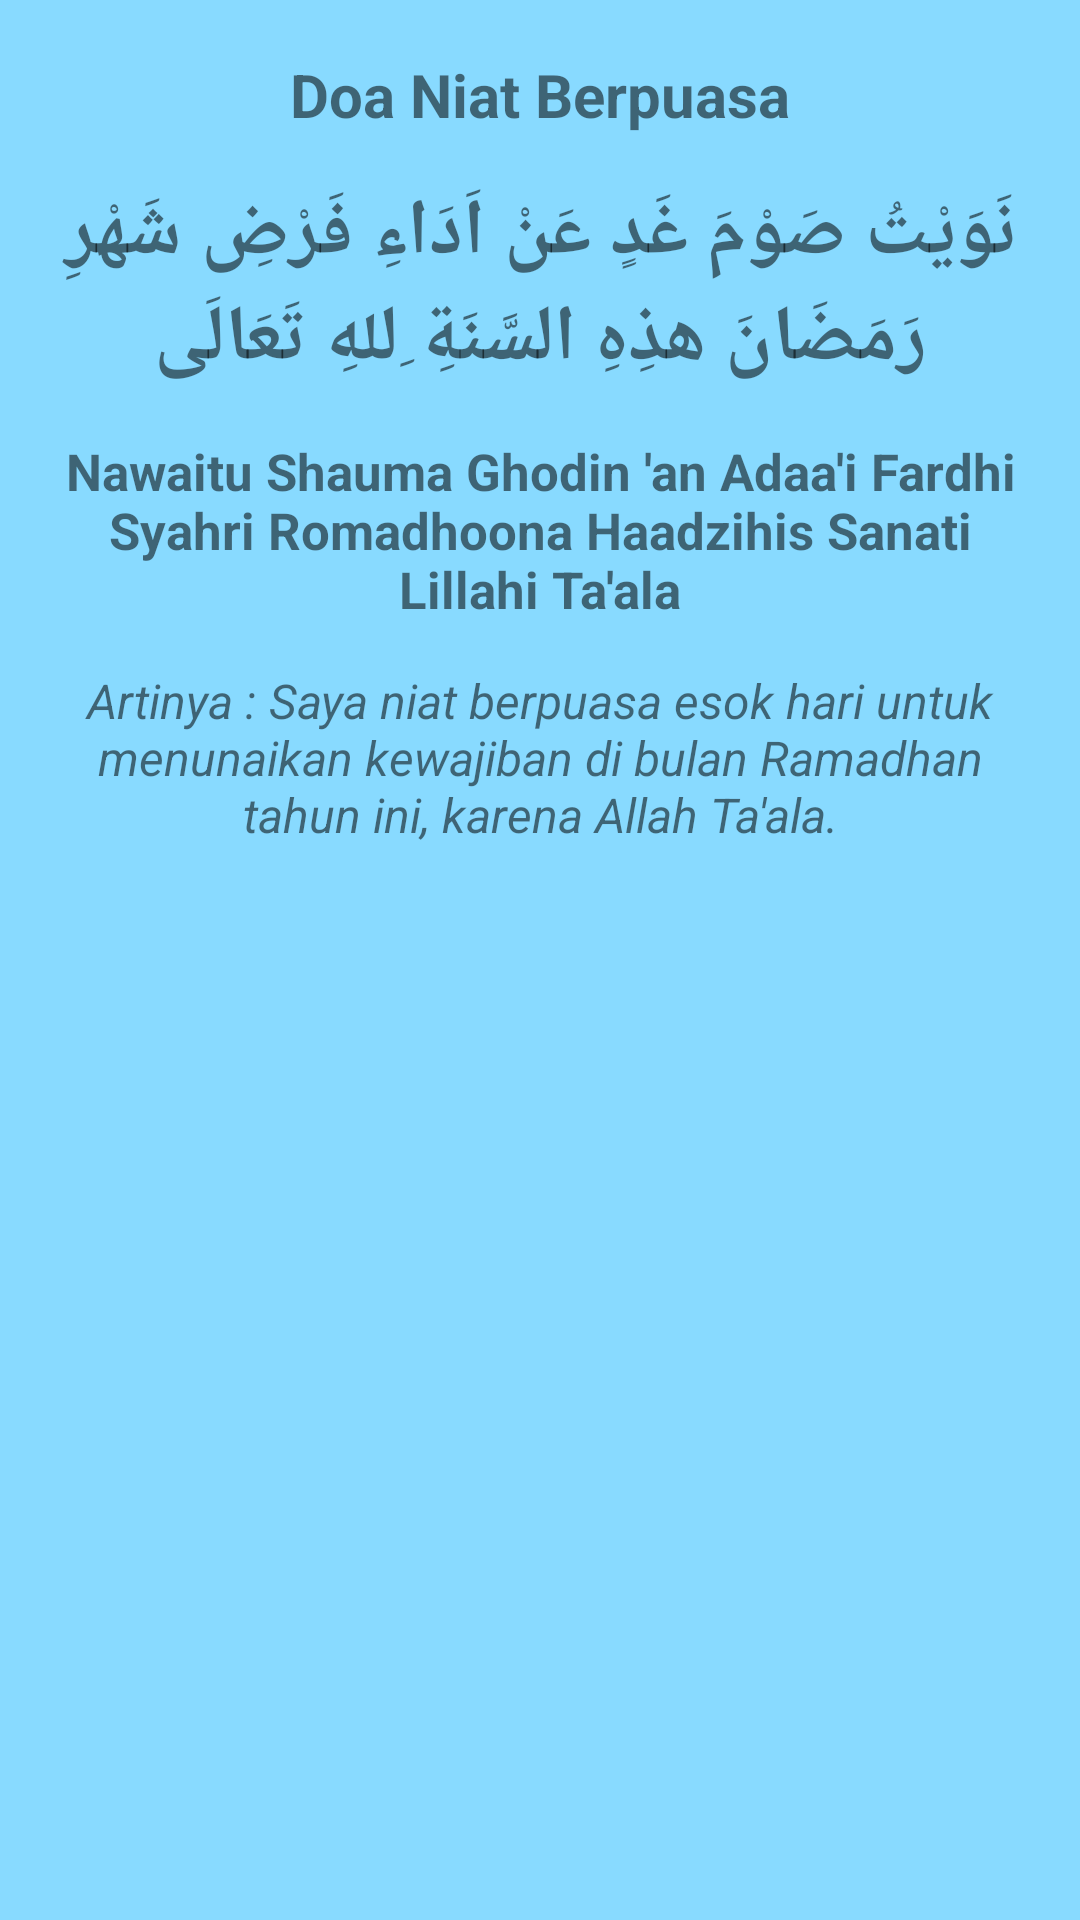

Write the Android layout XML for this screen, with the resource values it uses.
<!-- AndroidManifest.xml: application theme AppTheme -->
<!-- res/layout/activity_niat_puasa.xml -->
<?xml version="1.0" encoding="utf-8"?>
<android.support.constraint.ConstraintLayout xmlns:android="http://schemas.android.com/apk/res/android"
    xmlns:app="http://schemas.android.com/apk/res-auto"
    xmlns:tools="http://schemas.android.com/tools"
    android:layout_width="match_parent"
    android:layout_height="match_parent"
    android:padding="18dp"
    android:background="@drawable/bg_niatpuasa"
    tools:context="tech.toughput.mobiledzikir.NiatPuasaActivity">

    <LinearLayout
        android:layout_width="match_parent"
        android:layout_height="wrap_content"
        android:orientation="vertical">

        <TextView
            android:layout_width="match_parent"
            android:layout_height="wrap_content"
            android:layout_marginBottom="15dp"
            android:text="Doa Niat Berpuasa"
            android:textAlignment="center"
            android:textStyle="bold"
            android:textSize="20sp"/>

        <TextView
            android:layout_width="match_parent"
            android:layout_height="wrap_content"
            android:layout_marginBottom="15dp"
            android:textStyle="bold"
            android:textSize="26sp"
            android:fontFamily="sans-serif"
            android:text="@string/niatpuasa"
            android:textAlignment="center"/>

        <TextView
            android:layout_width="match_parent"
            android:layout_height="wrap_content"
            android:textStyle="bold"
            android:textSize="17sp"
            android:fontFamily="sans-serif"
            android:text="@string/latin1"
            android:textAlignment="center"/>

        <TextView
            android:layout_width="match_parent"
            android:layout_height="wrap_content"
            android:layout_marginTop="15dp"
            android:textStyle="italic"
            android:textSize="16sp"
            android:fontFamily="sans-serif"
            android:text="@string/arti1"
            android:textAlignment="center"/>

    </LinearLayout>

</android.support.constraint.ConstraintLayout>
<!-- resources referenced by this layout -->
<resources>
  <!-- drawable bg_niatpuasa (drawable) -->
  <?xml version="1.0" encoding="utf-8"?>
  <shape xmlns:android="http://schemas.android.com/apk/res/android">
      <solid
          android:color="#88DAFF"/>
  </shape>
  <string name="arti1">"Artinya : Saya niat berpuasa esok hari untuk menunaikan kewajiban di bulan Ramadhan tahun ini, karena Allah Ta'ala."</string>
  <string name="latin1">"Nawaitu Shauma Ghodin 'an Adaa'i Fardhi Syahri Romadhoona Haadzihis Sanati Lillahi Ta'ala"</string>
  <string name="niatpuasa">نَوَيْتُ صَوْمَ غَدٍ عَنْ اَدَاءِ فَرْضِ شَهْرِ رَمَضَانَ هذِهِ السَّنَةِ ِللهِ تَعَالَى</string>
  <style name="AppTheme" parent="Theme.AppCompat.Light.NoActionBar">
          
          <item name="colorPrimary">@color/colorPrimary</item>
          <item name="colorPrimaryDark">@color/colorPrimaryDark</item>
          <item name="colorAccent">@color/colorAccent</item>
      </style>
  <color name="colorPrimary">#3F51B5</color>
  <color name="colorPrimaryDark">#303F9F</color>
  <color name="colorAccent">#00C2FF</color>
</resources>
